Dataset: data (GitHub, FinOrr/auto-fluidics). Classes: co flow, dripping, jetting, no flow.

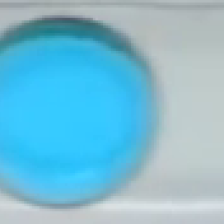
Label: dripping

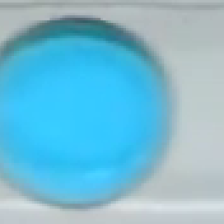
Label: dripping

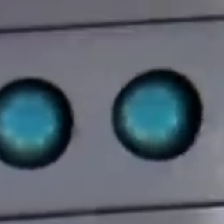
Label: dripping

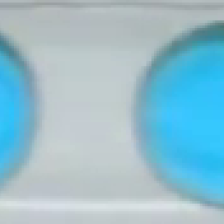
Label: dripping

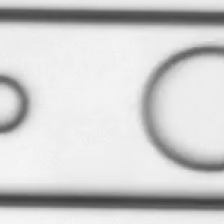
Label: co flow

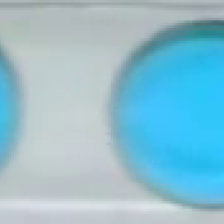
Label: dripping
